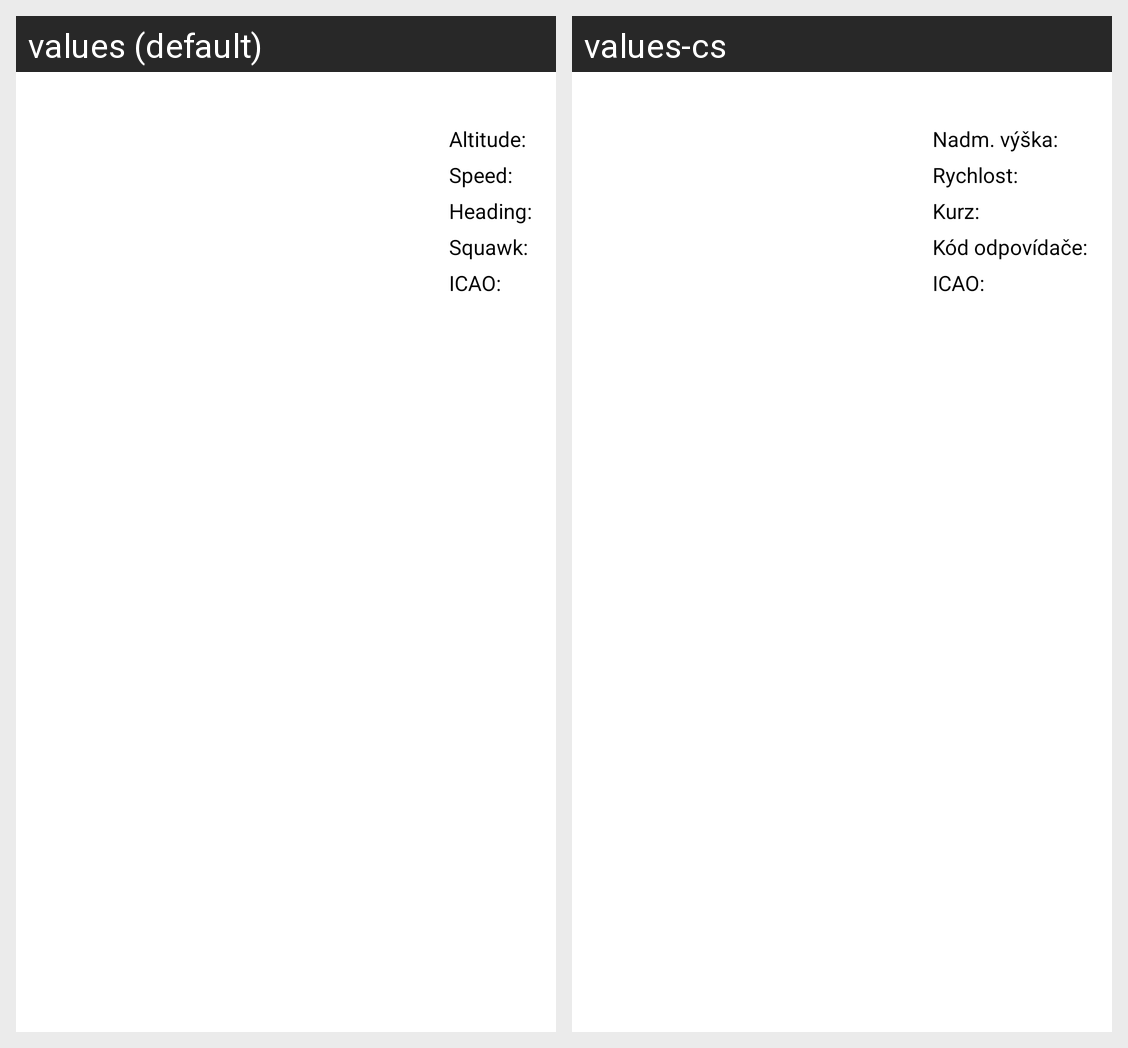

Locale-by-locale string values for the Android screen shown in this grid:
Android screen res/layout/aircraft_info_full.xml rendered under 2 locales, left to right: values (default), values-cs. Device: Nexus 5 (rendered at 1080×1920; each locale shown at half size, 540×960, under a caption strip naming it); theme AppThemeNoActionBar.
Strings drawn on this screen, with the default value and each locale's value (text and hints the layout hard-codes, and strings that could not be matched under every locale, appear in the picture but are not listed):

altitude
  values: Altitude:
  values-cs: Nadm. výška:

speed
  values: Speed:
  values-cs: Rychlost:

heading
  values: Heading:
  values-cs: Kurz:

squawk
  values: Squawk:
  values-cs: Kód odpovídače:
